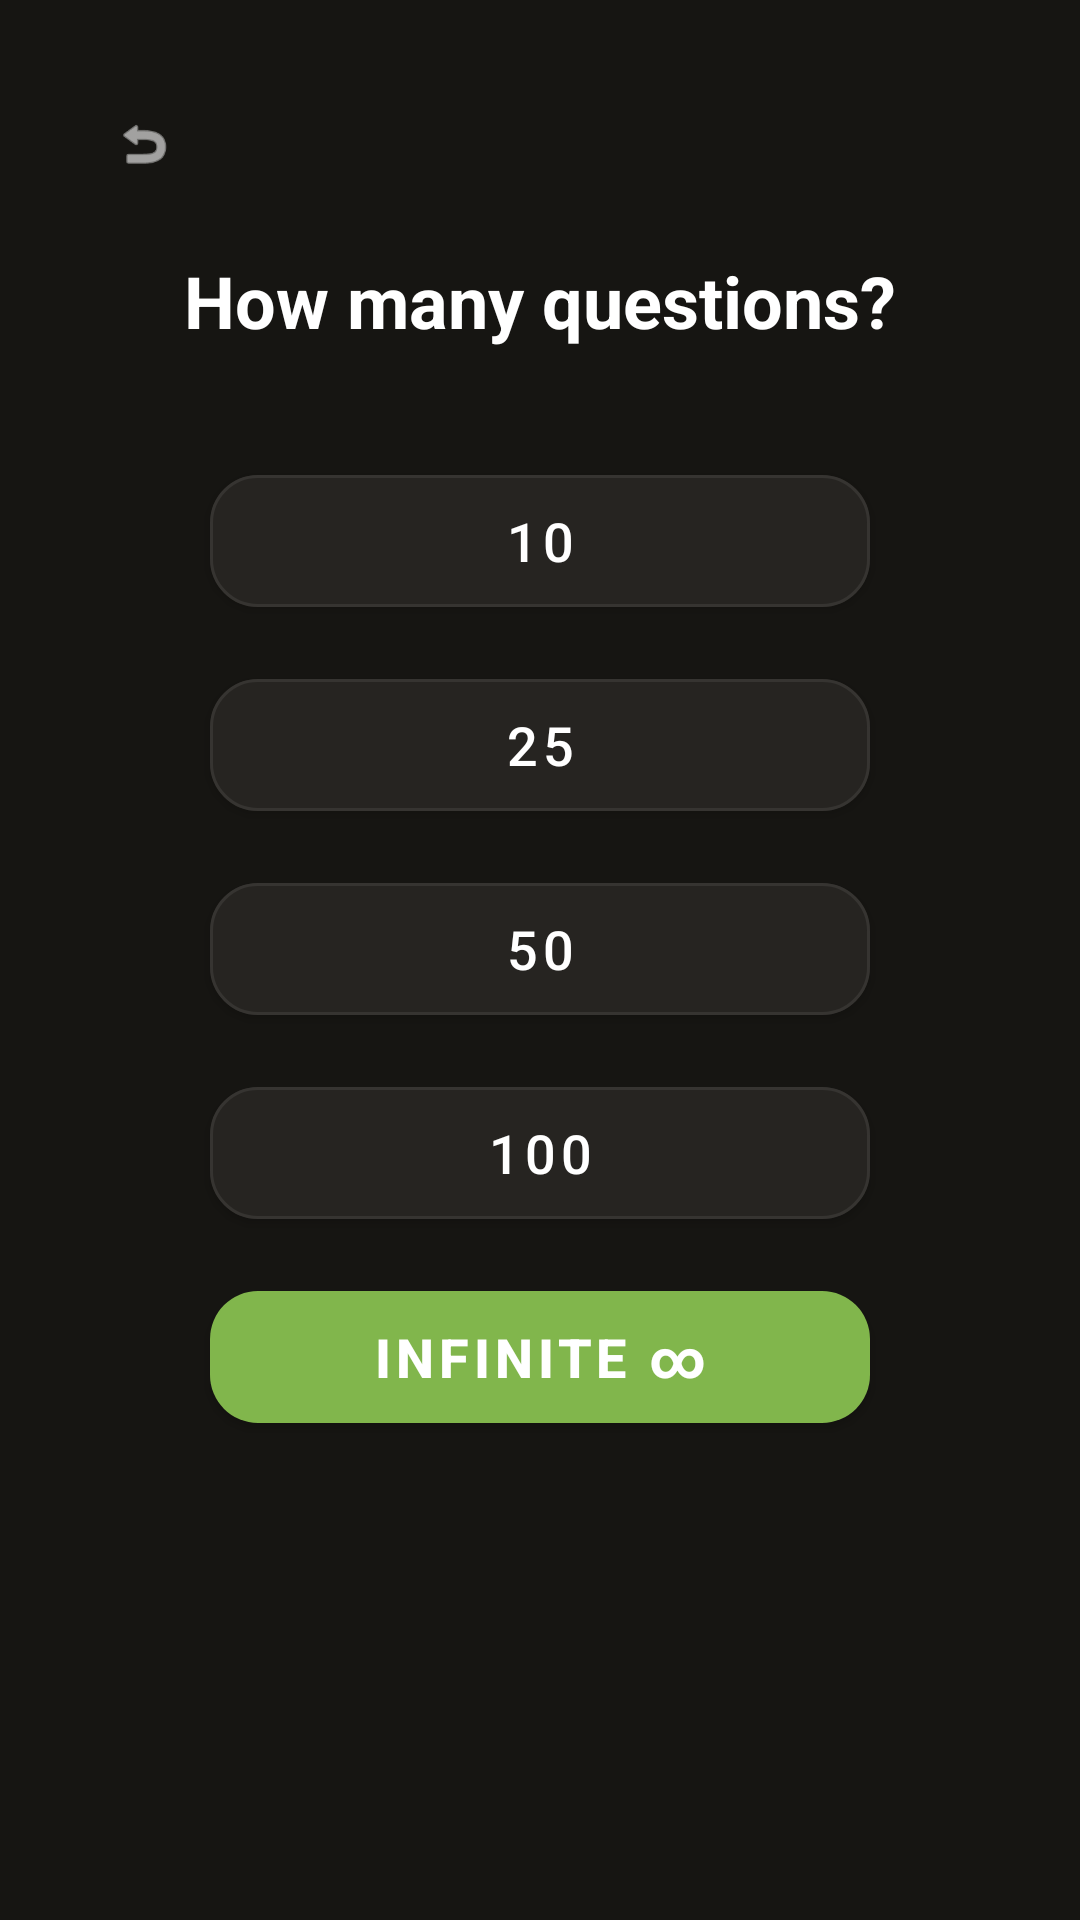

This screen was rendered from an Android layout file. Write that file and the resources it references.
<!-- AndroidManifest.xml: application theme Theme.BlindfoldChess -->
<!-- res/layout/fragment_question_count.xml -->
<?xml version="1.0" encoding="utf-8"?>

<LinearLayout xmlns:android="http://schemas.android.com/apk/res/android"
    xmlns:app="http://schemas.android.com/apk/res-auto"
    android:layout_width="match_parent"
    android:layout_height="match_parent"
    android:background="#161512"
    android:orientation="vertical"
    android:padding="24dp">

    <com.google.android.material.button.MaterialButton
        android:id="@+id/btn_back"
        style="@style/Widget.Material3.Button.IconButton"
        android:layout_width="48dp"
        android:layout_height="48dp"
        android:contentDescription="Back"
        app:icon="@android:drawable/ic_menu_revert"
        app:iconTint="#FFFFFF" />

    <TextView
        android:layout_width="wrap_content"
        android:layout_height="wrap_content"
        android:layout_gravity="center_horizontal"
        android:layout_marginTop="12dp"
        android:layout_marginBottom="36dp"
        android:text="How many questions?"
        android:textColor="#FFFFFF"
        android:textSize="24sp"
        android:textStyle="bold" />

    <com.google.android.material.button.MaterialButton
        android:id="@+id/btn_10"
        android:layout_width="220dp"
        android:layout_height="56dp"
        android:layout_gravity="center_horizontal"
        android:layout_marginBottom="12dp"
        android:text="10"
        android:textColor="#FFFFFF"
        android:textSize="18sp"
        app:backgroundTint="#262421"
        app:cornerRadius="16dp"
        app:strokeColor="#363431"
        app:strokeWidth="1dp" />

    <com.google.android.material.button.MaterialButton
        android:id="@+id/btn_25"
        android:layout_width="220dp"
        android:layout_height="56dp"
        android:layout_gravity="center_horizontal"
        android:layout_marginBottom="12dp"
        android:text="25"
        android:textColor="#FFFFFF"
        android:textSize="18sp"
        app:backgroundTint="#262421"
        app:cornerRadius="16dp"
        app:strokeColor="#363431"
        app:strokeWidth="1dp" />

    <com.google.android.material.button.MaterialButton
        android:id="@+id/btn_50"
        android:layout_width="220dp"
        android:layout_height="56dp"
        android:layout_gravity="center_horizontal"
        android:layout_marginBottom="12dp"
        android:text="50"
        android:textColor="#FFFFFF"
        android:textSize="18sp"
        app:backgroundTint="#262421"
        app:cornerRadius="16dp"
        app:strokeColor="#363431"
        app:strokeWidth="1dp" />

    <com.google.android.material.button.MaterialButton
        android:id="@+id/btn_100"
        android:layout_width="220dp"
        android:layout_height="56dp"
        android:layout_gravity="center_horizontal"
        android:layout_marginBottom="12dp"
        android:text="100"
        android:textColor="#FFFFFF"
        android:textSize="18sp"
        app:backgroundTint="#262421"
        app:cornerRadius="16dp"
        app:strokeColor="#363431"
        app:strokeWidth="1dp" />

    <com.google.android.material.button.MaterialButton
        android:id="@+id/btn_infinite"
        android:layout_width="220dp"
        android:layout_height="56dp"
        android:layout_gravity="center_horizontal"
        android:text="Infinite ∞"
        android:textColor="#FFFFFF"
        android:textSize="18sp"
        android:textStyle="bold"
        app:backgroundTint="#81B64C"
        app:cornerRadius="16dp" />

</LinearLayout>
<!-- resources referenced by this layout -->
<resources>
  <style name="Theme.BlindfoldChess" parent="Theme.MaterialComponents.DayNight.NoActionBar">
          
          <item name="colorPrimary">@color/purple_500</item>
          <item name="colorPrimaryVariant">@color/purple_700</item>
          <item name="colorOnPrimary">@color/white</item>
          
          <item name="colorSecondary">@color/teal_200</item>
          <item name="colorSecondaryVariant">@color/teal_700</item>
          <item name="colorOnSecondary">@color/black</item>
          
          <item name="android:statusBarColor">?attr/colorPrimaryVariant</item>
          
      </style>
  <color name="purple_500">#FF6200EE</color>
  <color name="purple_700">#FF3700B3</color>
  <color name="white">#FFFFFFFF</color>
  <color name="teal_200">#FF03DAC5</color>
  <color name="teal_700">#FF018786</color>
  <color name="black">#FF000000</color>
</resources>
